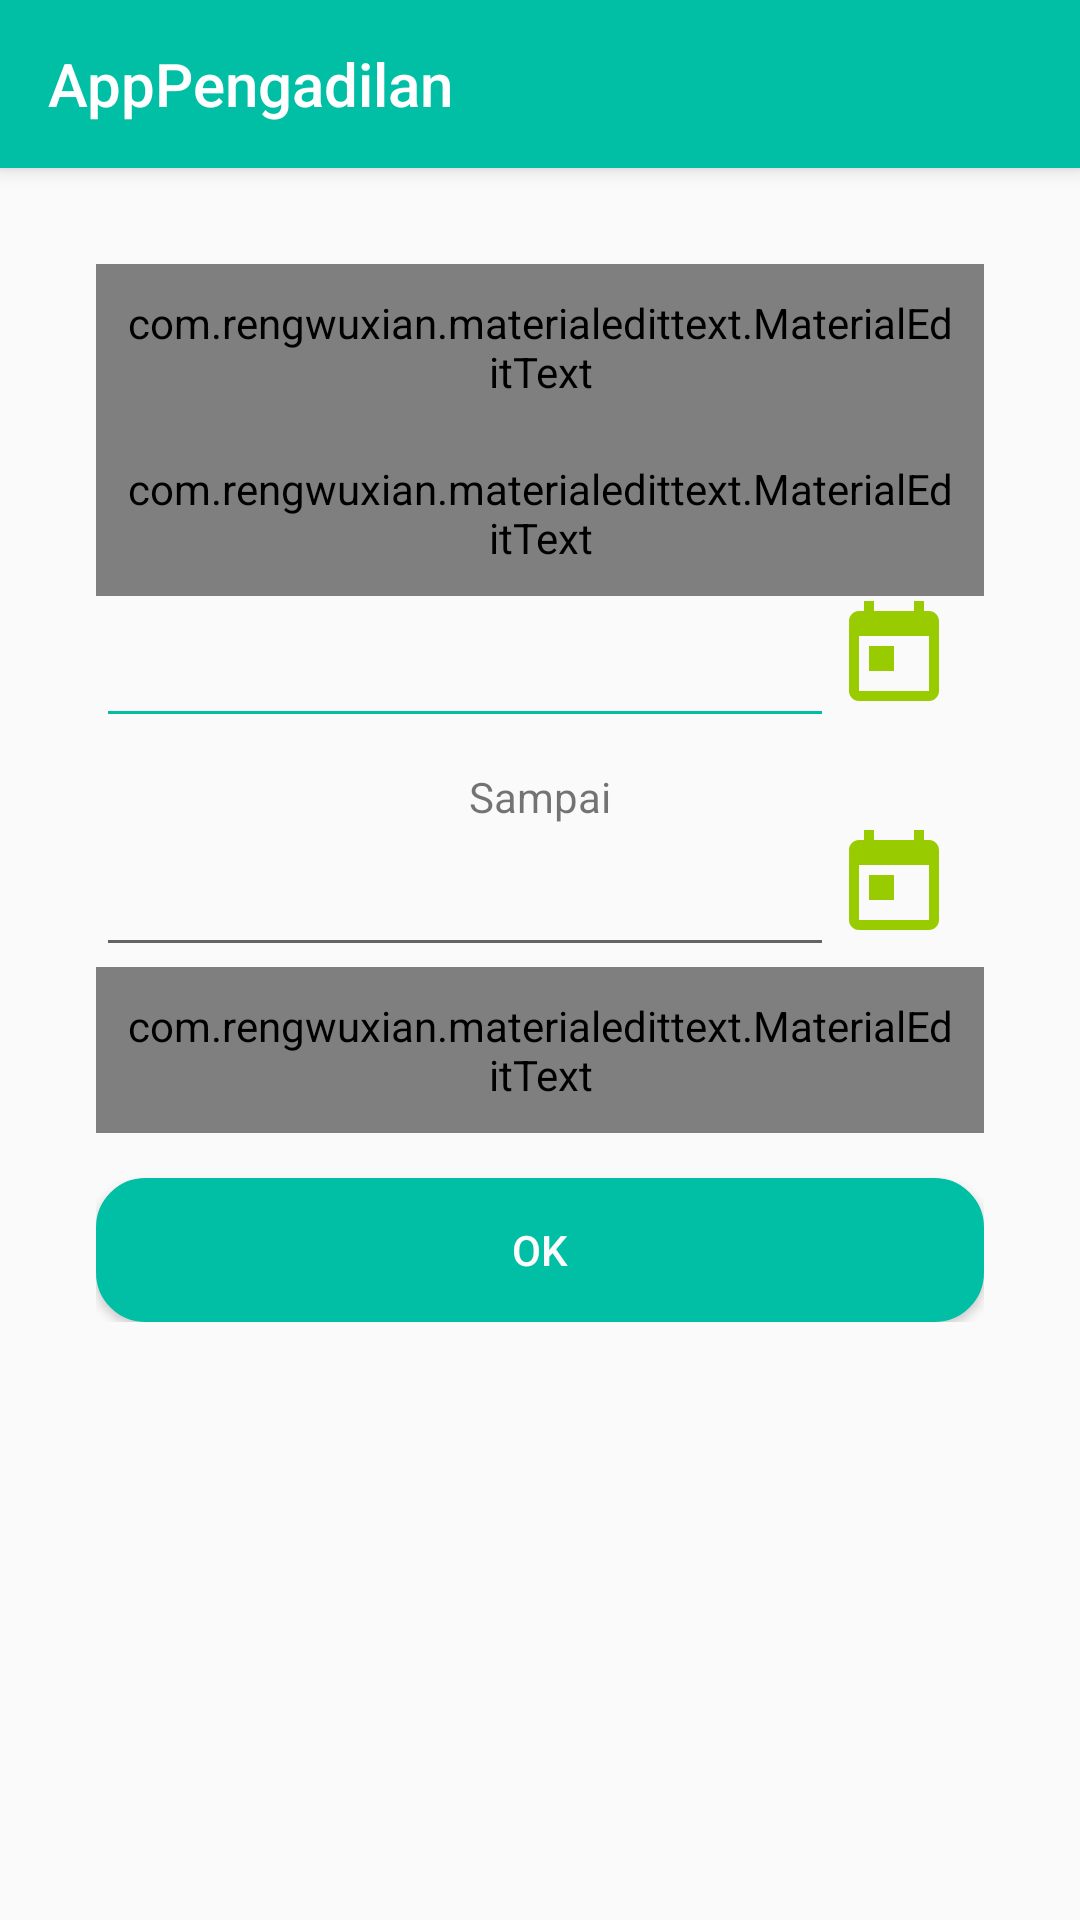

Reconstruct the res/layout file that produces this screen, plus the resources it refers to.
<!-- AndroidManifest.xml: application theme AppTheme -->
<!-- res/layout/activity_filter.xml -->
<?xml version="1.0" encoding="utf-8"?>
<LinearLayout xmlns:android="http://schemas.android.com/apk/res/android"
    xmlns:tools="http://schemas.android.com/tools"
    android:layout_width="match_parent"
    android:layout_height="match_parent"
    xmlns:app="http://schemas.android.com/apk/res-auto"
    android:orientation="vertical"
    tools:context=".views.FilterActivity">

    <include layout="@layout/toolbar"
        android:id="@+id/mToolbar"/>

    <android.support.v4.widget.NestedScrollView
        android:layout_width="match_parent"
        android:layout_height="match_parent"
        android:padding="16dp">

    <LinearLayout
        android:layout_width="match_parent"
        android:layout_height="match_parent"
        android:padding="16dp"
        android:gravity="center"
        android:orientation="vertical">

        
            
            
            
            
            
            
            
            
            

        <com.rengwuxian.materialedittext.MaterialEditText
            android:id="@+id/nama"
            android:layout_width="match_parent"
            android:layout_height="wrap_content"
            app:met_floatingLabel="highlight"
            android:padding="10dp"
            android:hint="Nama"
            android:textCursorDrawable="@color/green"
            android:inputType="textPersonName"
            app:met_textColor="#00bfa5"
            app:met_floatingLabelTextColor="#66000000"
            app:met_primaryColor="#ff99cc00" />

        <com.rengwuxian.materialedittext.MaterialEditText
            android:id="@+id/npm"
            android:layout_width="match_parent"
            android:layout_height="wrap_content"
            app:met_floatingLabel="highlight"
            android:padding="10dp"
            android:hint="NPM"
            android:textCursorDrawable="@color/green"
            android:inputType="number"
            app:met_textColor="#00bfa5"
            app:met_floatingLabelTextColor="#66000000"
            app:met_primaryColor="#ff99cc00"/>

        <LinearLayout
            android:id="@+id/line1"
            android:layout_width="match_parent"
            android:layout_height="wrap_content"
            android:orientation="horizontal">

            <EditText
                android:id="@+id/tanggaldari"
                android:layout_marginTop="10dp"
                android:textSize="15dp"
                android:gravity="center"
                android:layout_width="match_parent"
                android:layout_height="wrap_content"
                android:backgroundTint="@color/green"
                android:layout_alignParentLeft="true"
                android:layout_weight="1"
                android:editable="false"
                android:clickable="false"
                android:textColor="@color/green"/>

            <ImageView
                android:id="@+id/date1"
                android:layout_marginRight="10dp"
                android:background="@drawable/ic_today_black_24dp"
                android:layout_alignParentRight="true"
                android:layout_width="40dp"
                android:layout_height="40dp"
                android:foreground="?attr/selectableItemBackground"/>

        </LinearLayout>

        <TextView
            android:id="@+id/sampai"
            android:layout_marginTop="10dp"
            android:gravity="center"
            android:text="Sampai"
            android:layout_width="match_parent"
            android:layout_height="wrap_content" />

        <LinearLayout
            android:id="@+id/line2"
            android:layout_width="match_parent"
            android:layout_height="wrap_content"
            android:orientation="horizontal">

            <EditText
                android:id="@+id/tanggalke"
                android:textSize="15dp"
                android:gravity="center"
                android:layout_marginTop="10dp"
                android:layout_width="match_parent"
                android:layout_height="wrap_content"
                android:layout_alignParentLeft="true"
                android:textColor="@color/green"
                android:layout_weight="1"
                android:editable="false"
                android:clickable="false"/>

            <ImageView
                android:id="@+id/date2"
                android:foreground="?attr/selectableItemBackground"
                android:layout_marginRight="10dp"
                android:background="@drawable/ic_today_black_24dp"
                android:layout_alignParentRight="true"
                android:layout_width="40dp"
                android:layout_height="40dp" />

        </LinearLayout>

        <com.rengwuxian.materialedittext.MaterialEditText
            android:id="@+id/usia"
            android:layout_width="match_parent"
            android:layout_height="wrap_content"
            app:met_floatingLabel="highlight"
            android:padding="10dp"
            android:hint="Usia"
            android:textCursorDrawable="@color/green"
            android:inputType="number"
            app:met_textColor="#00bfa5"
            app:met_floatingLabelTextColor="#66000000"
            app:met_primaryColor="#ff99cc00"/>

        <Button
            android:id="@+id/btn_ok"
            android:layout_marginTop="15dp"
            android:text="OK"
            android:textColor="@color/backgroundcolor"
            android:layout_width="match_parent"
            android:layout_height="wrap_content"
            android:foreground="?android:attr/selectableItemBackground"
            android:background="@drawable/border_linearlay"/>

    </LinearLayout>
    </android.support.v4.widget.NestedScrollView>

</LinearLayout>
<!-- res/layout/toolbar.xml (included above) -->
<?xml version="1.0" encoding="utf-8"?>
<android.support.v7.widget.Toolbar xmlns:android="http://schemas.android.com/apk/res/android"
    xmlns:app="http://schemas.android.com/apk/res-auto"
    xmlns:local="http://schemas.android.com/tools"
    android:id="@+id/toolbar"
    android:layout_width="match_parent"
    android:layout_height="?attr/actionBarSize"
    android:background="@color/green"
    android:elevation="4dp"
    app:theme="@style/ThemeOverlay.AppCompat.Dark">

    <LinearLayout
        android:layout_width="match_parent"
        android:layout_height="wrap_content"
        android:orientation="horizontal"
        android:layout_gravity="center">

        <TextView
            style="@style/TextAppearance.Widget.AppCompat.Toolbar.Title"
            android:text="@string/app_name"
            android:background="?attr/selectableItemBackground"
            android:layout_width="wrap_content"
            android:layout_height="wrap_content" />

    </LinearLayout>

</android.support.v7.widget.Toolbar>
<!-- resources referenced by this layout -->
<resources>
  <color name="backgroundcolor">#fcfcfc</color>
  <color name="green">#00bfa5</color>
  <!-- drawable border_linearlay (drawable) -->
  <shape xmlns:android="http://schemas.android.com/apk/res/android"
      android:shape="rectangle">
      <solid android:color="@color/green" />
      <corners
          android:radius="16dp"
          android:topRightRadius="16dp"
          android:bottomRightRadius="16dp"
          android:bottomLeftRadius="16dp" />
      <stroke
          android:width="1dp"
          android:color="@color/green" />
  </shape>
  <!-- drawable ic_today_black_24dp (drawable) -->
  <vector xmlns:android="http://schemas.android.com/apk/res/android"
          android:width="24dp"
          android:height="24dp"
          android:viewportWidth="24.0"
          android:viewportHeight="24.0">
      <path
          android:fillColor="#ff99cc00"
          android:pathData="M19,3h-1L18,1h-2v2L8,3L8,1L6,1v2L5,3c-1.11,0 -1.99,0.9 -1.99,2L3,19c0,1.1 0.89,2 2,2h14c1.1,0 2,-0.9 2,-2L21,5c0,-1.1 -0.9,-2 -2,-2zM19,19L5,19L5,8h14v11zM7,10h5v5L7,15z"/>
  </vector>
  <string name="app_name">AppPengadilan</string>
  <style name="AppTheme" parent="Theme.AppCompat.Light.NoActionBar">
          
          <item name="colorPrimary">@color/colorPrimary</item>
          <item name="colorPrimaryDark">@color/green</item>
          <item name="colorAccent">@android:color/white</item>
      </style>
  <color name="colorPrimary">#FFC107</color>
</resources>
